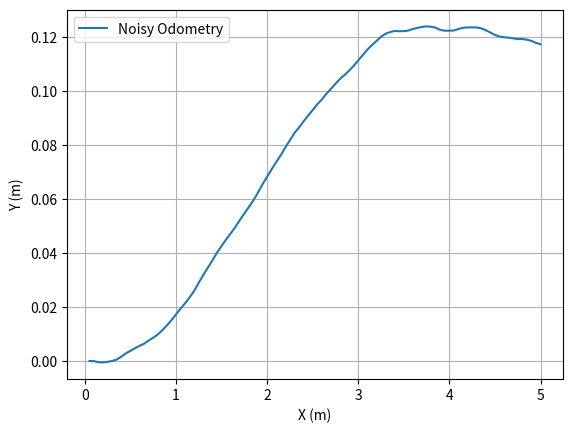

Write Python code to recreate this figure.
import numpy as np

class NoisyOdometry:
    def __init__(self, wheelbase=0.3, dt=0.1, noise_scale=0.02):
        """
        Initialize noisy odometry model for differential drive robot.
        wheelbase: Distance between wheels (m)
        dt: Time step (s)
        noise_scale: Noise standard deviation as fraction of wheel velocity
        """
        self.L = wheelbase
        self.dt = dt
        self.noise_scale = noise_scale
        self.state = np.array([0.0, 0.0, 0.0])  # [x, y, theta]

    def add_noise(self, v_l, v_r):
        """Add Gaussian noise to wheel velocities."""
        sigma_l = self.noise_scale * abs(v_l)
        sigma_r = self.noise_scale * abs(v_r)
        noise_l = np.random.normal(0, sigma_l)
        noise_r = np.random.normal(0, sigma_r)
        return v_l + noise_l, v_r + noise_r

    def update(self, v_l_nominal, v_r_nominal):
        """Update robot pose with noisy odometry."""
        # Add noise to wheel velocities
        v_l, v_r = self.add_noise(v_l_nominal, v_r_nominal)

        # Compute noisy linear and angular velocities
        v = (v_r + v_l) / 2.0
        omega = (v_r - v_l) / self.L

        # Update pose
        x, y, theta = self.state
        x += v * self.dt * np.cos(theta)
        y += v * self.dt * np.sin(theta)
        theta += omega * self.dt

        # Normalize theta to [-pi, pi]
        theta = np.arctan2(np.sin(theta), np.cos(theta))
        self.state = np.array([x, y, theta])

        return self.state

    def get_pose(self):
        """Return current pose [x, y, theta]."""
        return self.state

# Example usage
if __name__ == "__main__":
    odom = NoisyOdometry(wheelbase=0.3, dt=0.1, noise_scale=0.02)
    trajectory = []

    # Simulate 100 steps with constant wheel velocities
    for _ in range(100):
        v_l, v_r = 0.5, 0.5  # Move straight at 0.5 m/s
        pose = odom.update(v_l, v_r)
        trajectory.append(pose.copy())

    # Print final pose
    print(f"Final pose: x={pose[0]:.2f}, y={pose[1]:.2f}, theta={pose[2]:.2f}")

    # Optional: Plot trajectory (requires matplotlib)
    import matplotlib.pyplot as plt
    trajectory = np.array(trajectory)
    plt.plot(trajectory[:, 0], trajectory[:, 1], label="Noisy Odometry")
    plt.xlabel("X (m)")
    plt.ylabel("Y (m)")
    plt.legend()
    plt.grid(True)
    plt.savefig("noisy_odometry_trajectory.png")
